Run: headless pygame with SDL's dummy video driver; simulated clock (each Clock.tick advances the game by its frame time, no real sleeping); random seed 0; keys injected as events and as key.get_pressed() state; no mouse input.
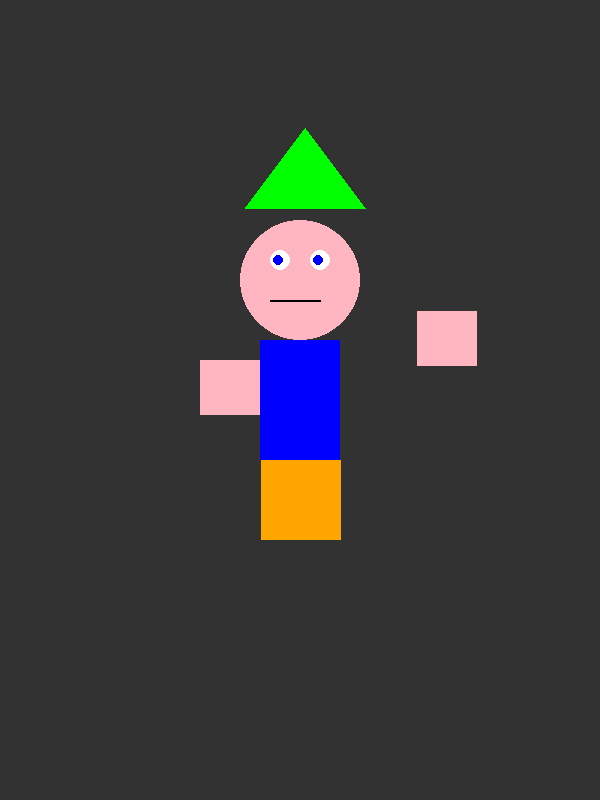
Frame 1 of 4 · flips 1–60 · no input
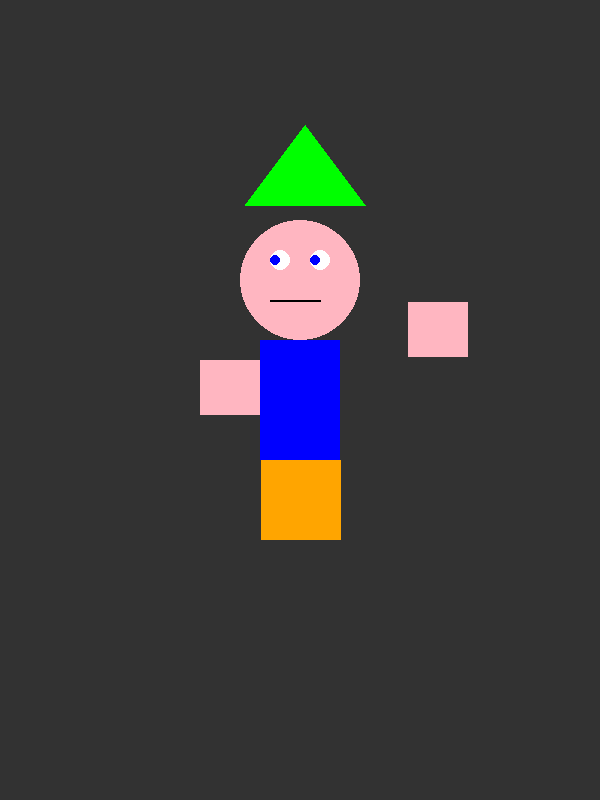
Frame 2 of 4 · flips 61–180 · tapped SPACE, RETURN · held RIGHT (→), D
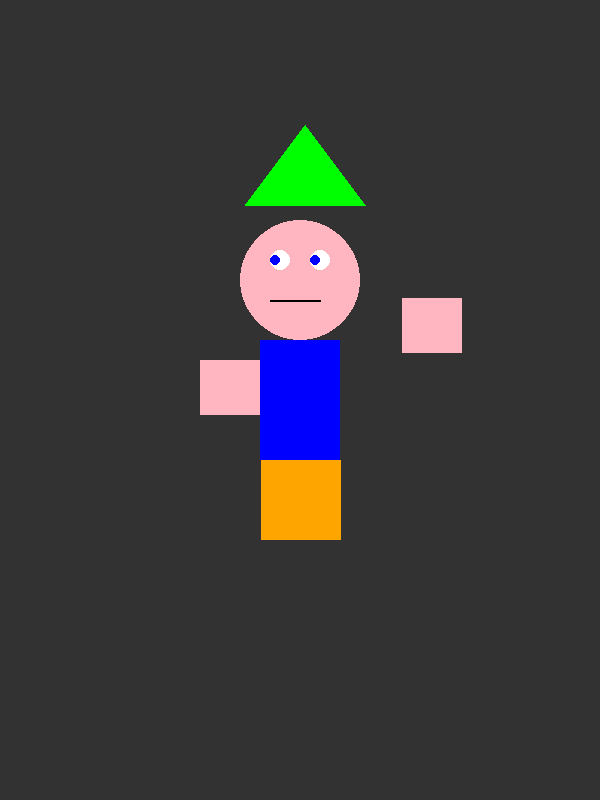
Frame 3 of 4 · flips 181–300 · held DOWN (↓), S
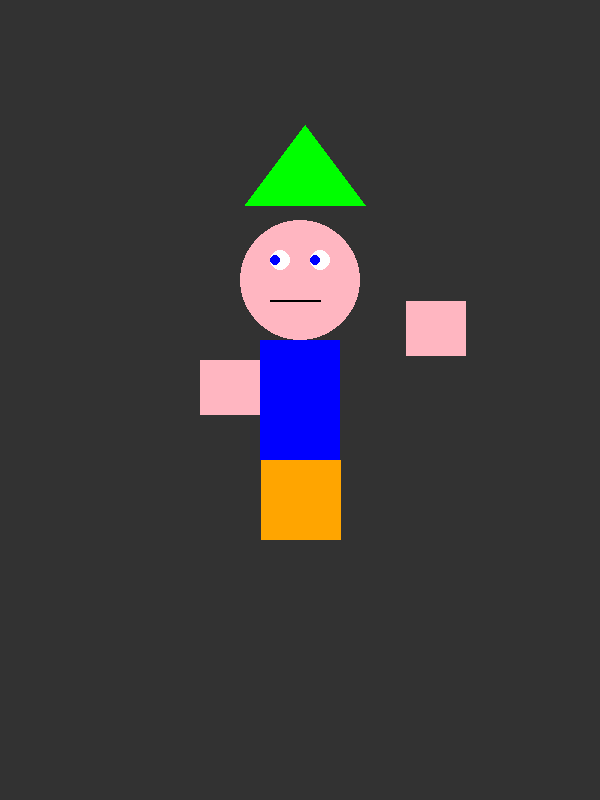
Frame 4 of 4 · flips 301–420 · held LEFT (←), A, UP (↑), W

The pygame program that drew these frames:

import pygame
import math
import sys

pygame.init()

WIDTH, HEIGHT = 600, 800
screen = pygame.display.set_mode((WIDTH, HEIGHT))
pygame.display.set_caption("primitiva con animacion")
# Colores
WHITE = (255, 255, 255)
BLACK = (0, 0, 0)
PINK = (255, 182, 193)
BLUE = (0, 0, 255)
ORANGE = (255, 165, 0)
GREEN = (0, 255, 0)
DARK_GRAY = (50, 50, 50)

# circulo
def dibujar_circulo(x, y, radio, color):
    pygame.draw.circle(screen, color, (int(x), int(y)), radio)

# rectangulo
def dibujar_rectangulo(x, y, ancho, alto, color):
    pygame.draw.rect(screen, color, (int(x), int(y), ancho, alto))

# triangulo
def dibujar_triangulo(x, y, base, altura, color):
    puntos = [(x, y), (x + base, y), (x + base / 2, y - altura)]
    pygame.draw.polygon(screen, color, puntos)

# Posiciones iniciales
hombro_x, hombro_y = WIDTH // 2 + 60, HEIGHT // 2 - 80
brazo_ancho, brazo_alto = 60, 55
angulo = 0

clock = pygame.time.Clock()
running = True
frame = 0

while running:
    screen.fill(DARK_GRAY)

    for event in pygame.event.get():
        if event.type == pygame.QUIT:
            running = False

    # cabeza
    dibujar_circulo(WIDTH // 2, HEIGHT // 2 - 120, 60, PINK)
    pygame.draw.line(screen, BLACK, (320, 300), (270, 300), 2)
    # ojos
    dibujar_circulo(WIDTH // 2 - 20, HEIGHT // 2 - 140, 10, WHITE)  
    dibujar_circulo(WIDTH // 2 + 20, HEIGHT // 2 - 140, 10, WHITE)  
    
    # pupilas
    desplazamiento_ojos = math.sin(frame * 0.1) * 5
    dibujar_circulo(WIDTH // 2 - 20 + desplazamiento_ojos, HEIGHT // 2 - 140, 5, BLUE)
    dibujar_circulo(WIDTH // 2 + 20 + desplazamiento_ojos, HEIGHT // 2 - 140, 5, BLUE)

    # torso
    dibujar_rectangulo(WIDTH // 2 - 40, HEIGHT // 2 - 60, 80, 120, BLUE)

    # brazo izquierdo
    dibujar_rectangulo(WIDTH // 2 - 100, HEIGHT // 2 - 40, brazo_ancho, brazo_alto, PINK)

    # brazo derecho
    angulo = math.sin(frame * 0.1) * math.pi / 4
    brazo_x = hombro_x + math.cos(angulo) * 60
    brazo_y = hombro_y + math.sin(angulo) * 30
    dibujar_rectangulo(brazo_x, brazo_y, brazo_ancho, brazo_alto, PINK)

    # piernas
    dibujar_rectangulo(WIDTH // 2 - 39, HEIGHT // 2 + 60, 40, 80, ORANGE)  
    dibujar_rectangulo(WIDTH // 2 + 1, HEIGHT // 2 + 60, 40, 80, ORANGE)  

    # Sombrero
    offset_sombrero = math.sin(frame * 0.1) * 5
    dibujar_triangulo(WIDTH // 2 - 55, HEIGHT // 2 - 190 + offset_sombrero, 120, 80, GREEN)

    pygame.display.flip()
    frame += 1
    clock.tick(60)

pygame.quit()
sys.exit()
